Photos from the image-classification dataset "ITS" in the GitHub repository ncf-fcn/reside_dataset_mod. Its 2 classes are: clear, haze.

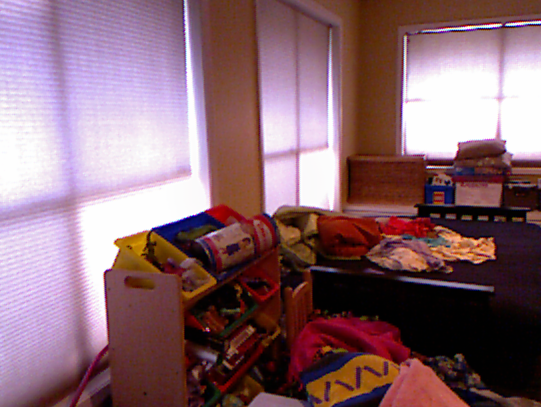
Label: clear

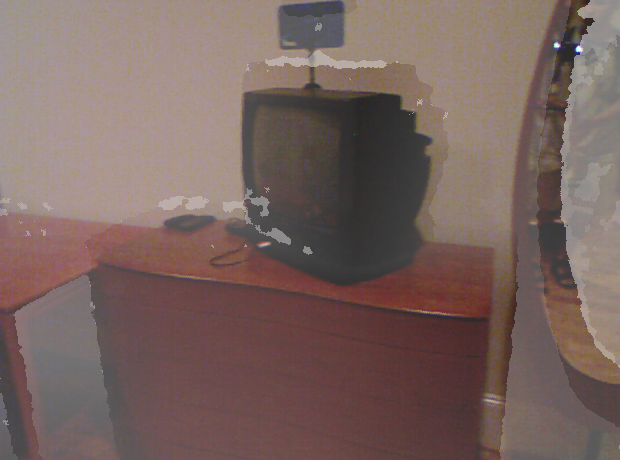
Label: haze

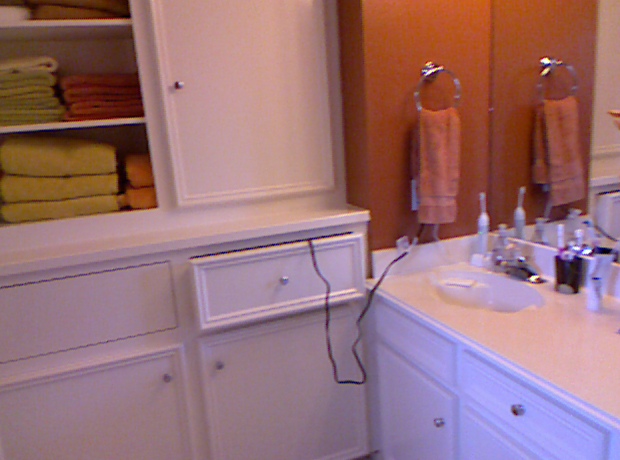
Label: clear

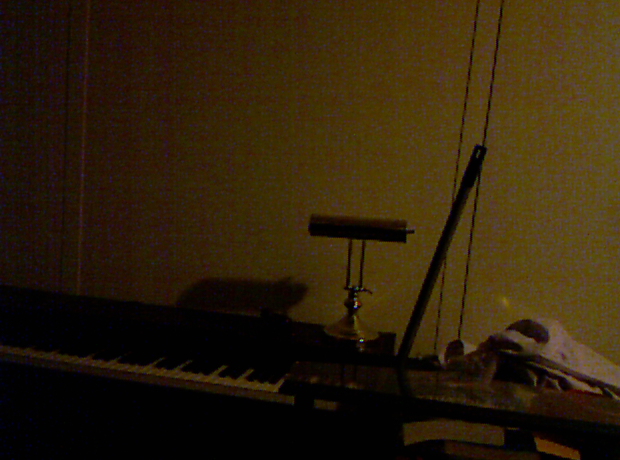
Label: clear

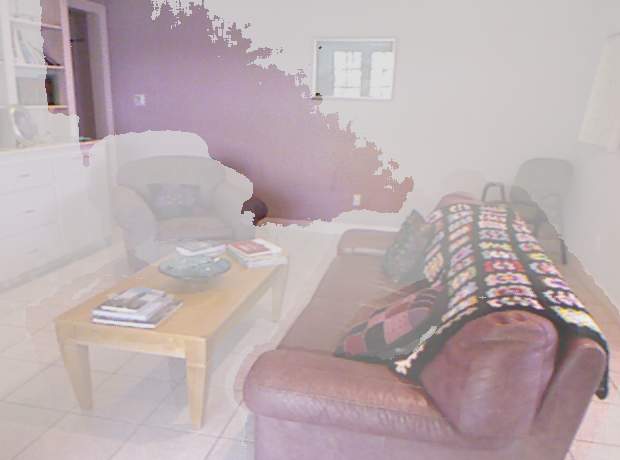
Label: haze

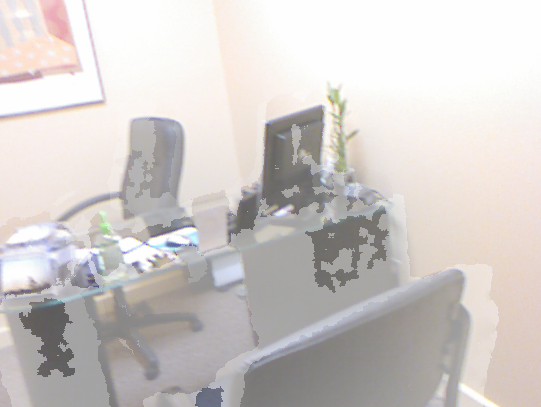
Label: haze
